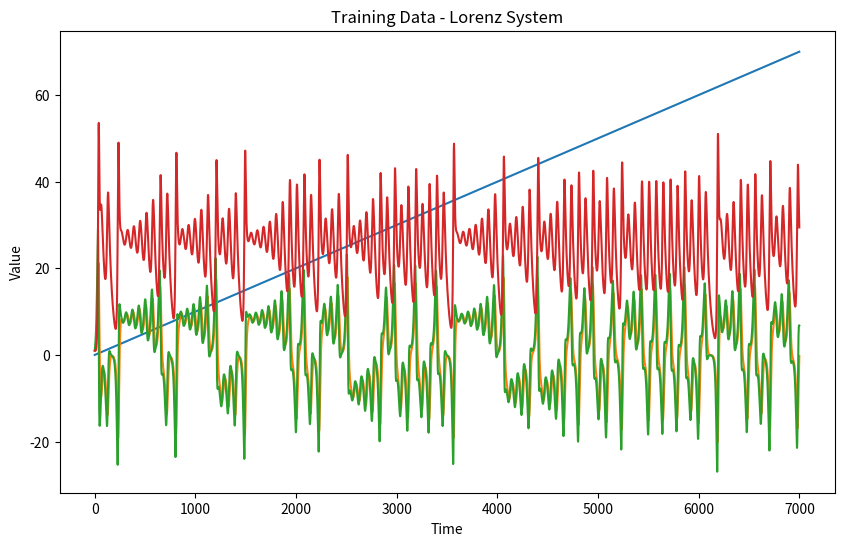

Reproduce this figure in Python. (Note: this script raises an exception after producing the figure.)
import numpy as np
import pandas as pd
import matplotlib.pyplot as plt

a = 10
b = 28
c = 8/3
dt = 0.01  
T = 10000  

x = np.zeros(T)
y = np.zeros(T)
z = np.zeros(T)

x[0] = 1.0
y[0] = 1.0
z[0] = 1.0

for t in range(T - 1):
    dx = a * (y[t] - x[t])
    dy = x[t] * (b - z[t]) - y[t]
    dz = x[t] * y[t] - c * z[t]

    x[t + 1] = x[t] + dt * dx
    y[t + 1] = y[t] + dt * dy
    z[t + 1] = z[t] + dt * dz

df_lorenz = pd.DataFrame({'Time': np.arange(T) * dt, 'x': x, 'y': y, 'z': z})

train_lorenz = df_lorenz.iloc[:int(0.7 * T)]
test_lorenz = df_lorenz.iloc[int(0.7 * T):]

plt.figure(figsize=(10, 6))
plt.plot(train_lorenz)
plt.title('Training Data - Lorenz System')
plt.xlabel('Time')
plt.ylabel('Value')
plt.savefig('C:/cubis/Desktop/HW/training_data_lorenz.eps', format='eps')
plt.show()

plt.figure(figsize=(10, 6))
plt.plot(test_lorenz)
plt.title('Test Data - Lorenz System')
plt.xlabel('Time')
plt.ylabel('Value')
plt.savefig('C:/cubis/Desktop/HW/test_data_lorenz.eps', format='eps')
plt.show()

a = 0.5
b = 2.0
c = 4.0
dt = 0.01
T = 10000

x = np.zeros(T)
y = np.zeros(T)
z = np.zeros(T)

x[0] = 1.0
y[0] = 1.0
z[0] = 1.0

for t in range(T - 1):
    dx = -y[t] - z[t]
    dy = x[t] + a * y[t]
    dz = b + z[t] * (x[t] - c)

    x[t + 1] = x[t] + dt * dx
    y[t + 1] = y[t] + dt * dy
    z[t + 1] = z[t] + dt * dz

data = pd.DataFrame({'Time': np.arange(T) * dt, 'x': x, 'y': y, 'z': z})

train_data = data.iloc[:int(0.7 * T)]
test_data = data.iloc[int(0.7 * T):]

plt.figure(figsize=(10, 6))
plt.plot(train_lorenz)
plt.title('Training Data - Rossler System')
plt.xlabel('Time')
plt.ylabel('Value')
plt.savefig('C:/cubis/Desktop/HW/training_data_rossler.eps', format='eps')
plt.show()

plt.figure(figsize=(10, 6))
plt.plot(test_lorenz)
plt.title('Test Data - Rossler System')
plt.xlabel('Time')
plt.ylabel('Value')
plt.savefig('C:/cubis/Desktop/HW/test_data_lorenz.eps', format='eps')
plt.show()

